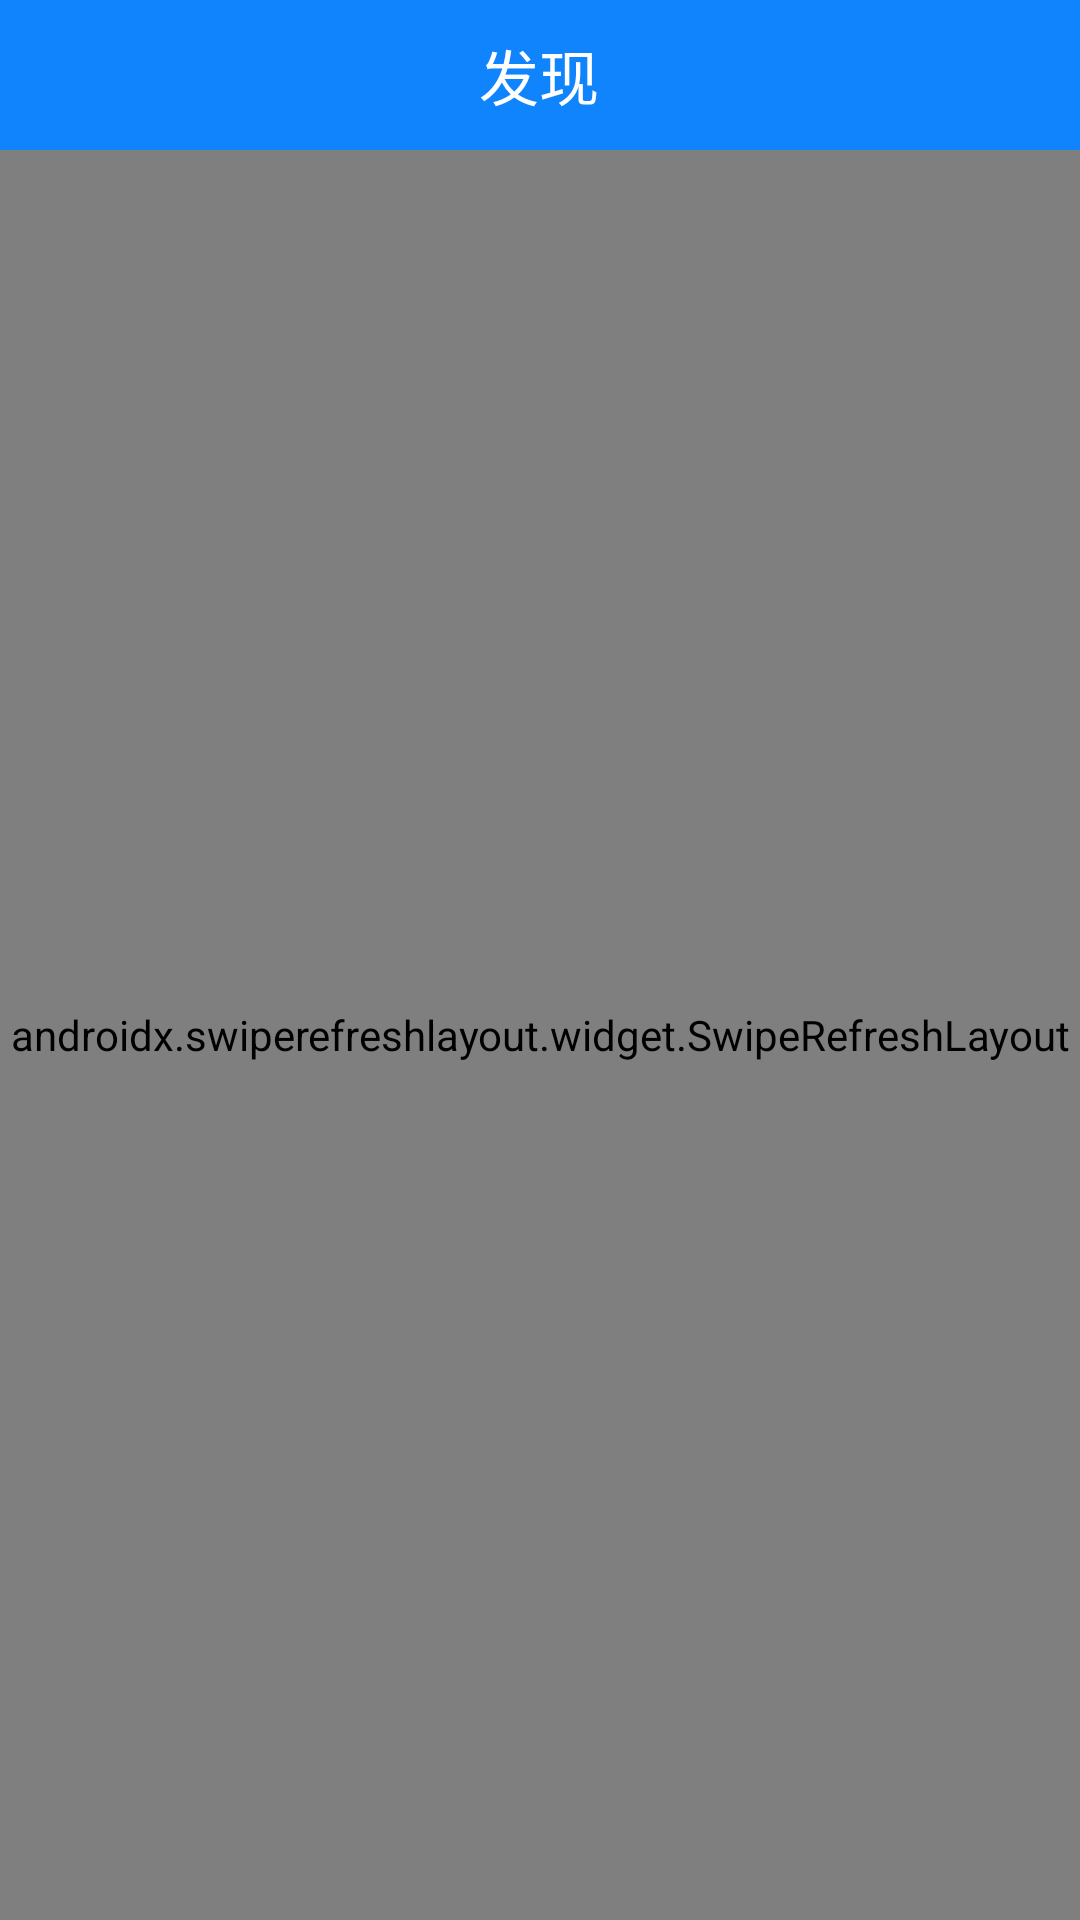

Layout XML and referenced resources for this Android screen:
<!-- AndroidManifest.xml: application theme AppTheme -->
<!-- res/layout/fragment_activity.xml -->
<?xml version="1.0" encoding="utf-8"?>
<LinearLayout xmlns:android="http://schemas.android.com/apk/res/android"
    xmlns:app="http://schemas.android.com/apk/res-auto"
    android:layout_width="match_parent"
    android:layout_height="match_parent"
    android:orientation="vertical">













































    
    <LinearLayout
        android:layout_width="match_parent"
        android:layout_height="@dimen/dp_50"
        android:background="@color/theme"
        android:gravity="center_vertical"
        android:orientation="horizontal">

        <ImageView
            android:id="@+id/ivBtn_back"
            android:layout_width="0dp"
            android:layout_height="match_parent"
            android:layout_weight="1"
            android:background="@null"
            android:scaleType="centerCrop" />

        <TextView
            android:id="@+id/tv_title"
            android:layout_width="0dp"
            android:layout_height="match_parent"
            android:layout_weight="5"
            android:text="@string/discover"
            android:textColor="@color/white"
            android:textSize="@dimen/text_xxh"
            android:gravity="center" />

        <TextView
            android:id="@+id/tvBtn_question"
            android:layout_width="0dp"
            android:layout_height="match_parent"
            android:layout_weight="1"
            android:gravity="center"
            android:text=""
            android:textColor="@color/white"
            android:visibility="invisible" />

    </LinearLayout>

    <androidx.swiperefreshlayout.widget.SwipeRefreshLayout
        android:id="@+id/refresh"
        android:layout_width="match_parent"
        android:layout_height="match_parent">

        <LinearLayout
            android:layout_width="match_parent"
            android:layout_height="wrap_content"
            android:orientation="vertical">

            <androidx.recyclerview.widget.RecyclerView
                android:id="@+id/recyclerView"
                android:visibility="gone"
                android:layout_width="match_parent"
                android:layout_height="wrap_content">

            </androidx.recyclerview.widget.RecyclerView>

            <TextView
                android:id="@+id/none"
                android:layout_width="match_parent"
                android:layout_height="@dimen/dp_100"
                android:gravity="center"
                android:visibility="visible"
                android:text="@string/no_information" />

        </LinearLayout>

    </androidx.swiperefreshlayout.widget.SwipeRefreshLayout>

</LinearLayout>
<!-- resources referenced by this layout -->
<resources>
  <color name="theme">#0F84FC</color>
  <color name="white">#FFFFFF</color>
  <dimen name="dp_1">1dp</dimen>
  <dimen name="dp_10">10dp</dimen>
  <dimen name="dp_100">100dp</dimen>
  <dimen name="dp_20">20dp</dimen>
  <dimen name="dp_200">200dp</dimen>
  <dimen name="dp_50">50dp</dimen>
  <dimen name="text_xxh">20sp</dimen>
  <dimen name="text_xxxm">14sp</dimen>
  <!-- drawable border_search (drawable) -->
  <?xml version="1.0" encoding="utf-8"?>
  <shape xmlns:android="http://schemas.android.com/apk/res/android">
  
      
      <solid android:color="@color/translucent_20"/>
      
      <stroke
          android:width="1px"
          android:color="@color/black_20"/>
      
      <corners
          android:topLeftRadius="20px"
          android:bottomLeftRadius="20px"
          />
      
      <padding
          android:top="5px"
          android:bottom="5px"
          android:left="5px"
          android:right="5px"/>
  </shape>
  <string name="discover">发现</string>
  <string name="no_information">暂无资讯</string>
  <style name="AppTheme" parent="Theme.AppCompat.Light.DarkActionBar">
          
          <item name="colorPrimary">@color/colorPrimary</item>
          <item name="colorPrimaryDark">@color/colorPrimaryDark</item>
          <item name="colorAccent">@color/colorAccent</item>
          <item name="android:windowActionBar">false</item>
          <item name="windowActionBar">false</item>
          <item name="windowNoTitle">true</item>
          
          
          
  
      </style>
  <color name="translucent_20">#20000000</color>
  <color name="black_20">#44000000</color>
  <color name="colorPrimary">#008577</color>
  <color name="colorPrimaryDark">#00574B</color>
  <color name="colorAccent">#D81B60</color>
</resources>
